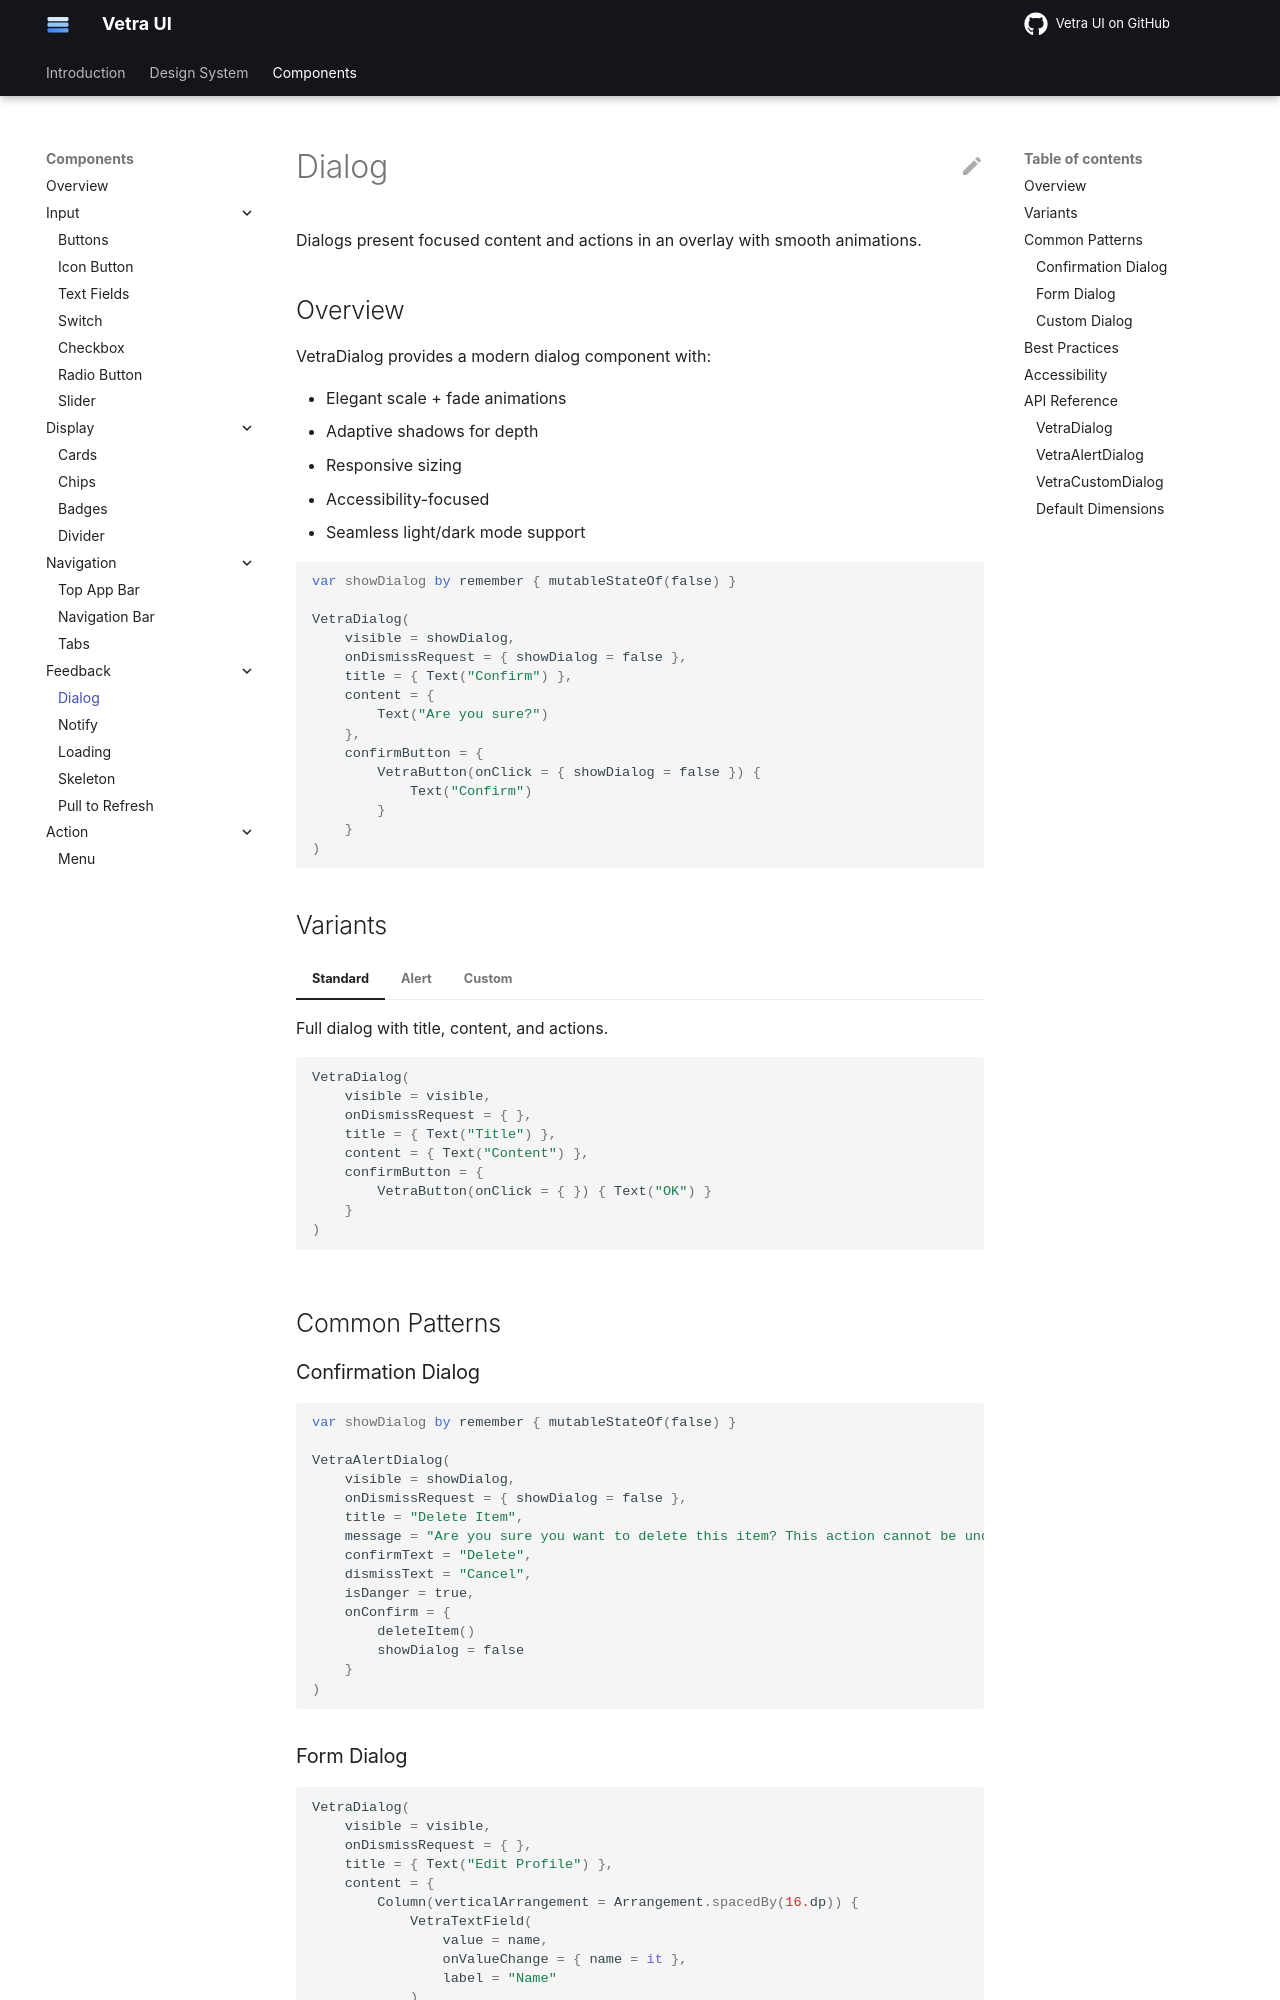

repository: flyfishxu/vetra-ui · page: components/feedback/dialog/index.html · generator: mkdocs

# Dialog

Dialogs present focused content and actions in an overlay with smooth animations.

## Overview

VetraDialog provides a modern dialog component with:

- Elegant scale + fade animations
- Adaptive shadows for depth
- Responsive sizing
- Accessibility-focused
- Seamless light/dark mode support

```kotlin
var showDialog by remember { mutableStateOf(false) }

VetraDialog(
    visible = showDialog,
    onDismissRequest = { showDialog = false },
    title = { Text("Confirm") },
    content = {
        Text("Are you sure?")
    },
    confirmButton = {
        VetraButton(onClick = { showDialog = false }) {
            Text("Confirm")
        }
    }
)
```

## Variants

=== "Standard"

    Full dialog with title, content, and actions.
    
    ```kotlin
    VetraDialog(
        visible = visible,
        onDismissRequest = { },
        title = { Text("Title") },
        content = { Text("Content") },
        confirmButton = {
            VetraButton(onClick = { }) { Text("OK") }
        }
    )
    ```

=== "Alert"

    Quick alert with message and confirm/dismiss actions.
    
    ```kotlin
    VetraAlertDialog(
        visible = visible,
        onDismissRequest = { },
        title = "Delete Item",
        message = "This action cannot be undone.",
        onConfirm = { }
    )
    ```

=== "Custom"

    Fully customizable content.
    
    ```kotlin
    VetraCustomDialog(
        visible = visible,
        onDismissRequest = { },
        content = {
            // Custom content
        }
    )
    ```

## Common Patterns

### Confirmation Dialog

```kotlin
var showDialog by remember { mutableStateOf(false) }

VetraAlertDialog(
    visible = showDialog,
    onDismissRequest = { showDialog = false },
    title = "Delete Item",
    message = "Are you sure you want to delete this item? This action cannot be undone.",
    confirmText = "Delete",
    dismissText = "Cancel",
    isDanger = true,
    onConfirm = {
        deleteItem()
        showDialog = false
    }
)
```
